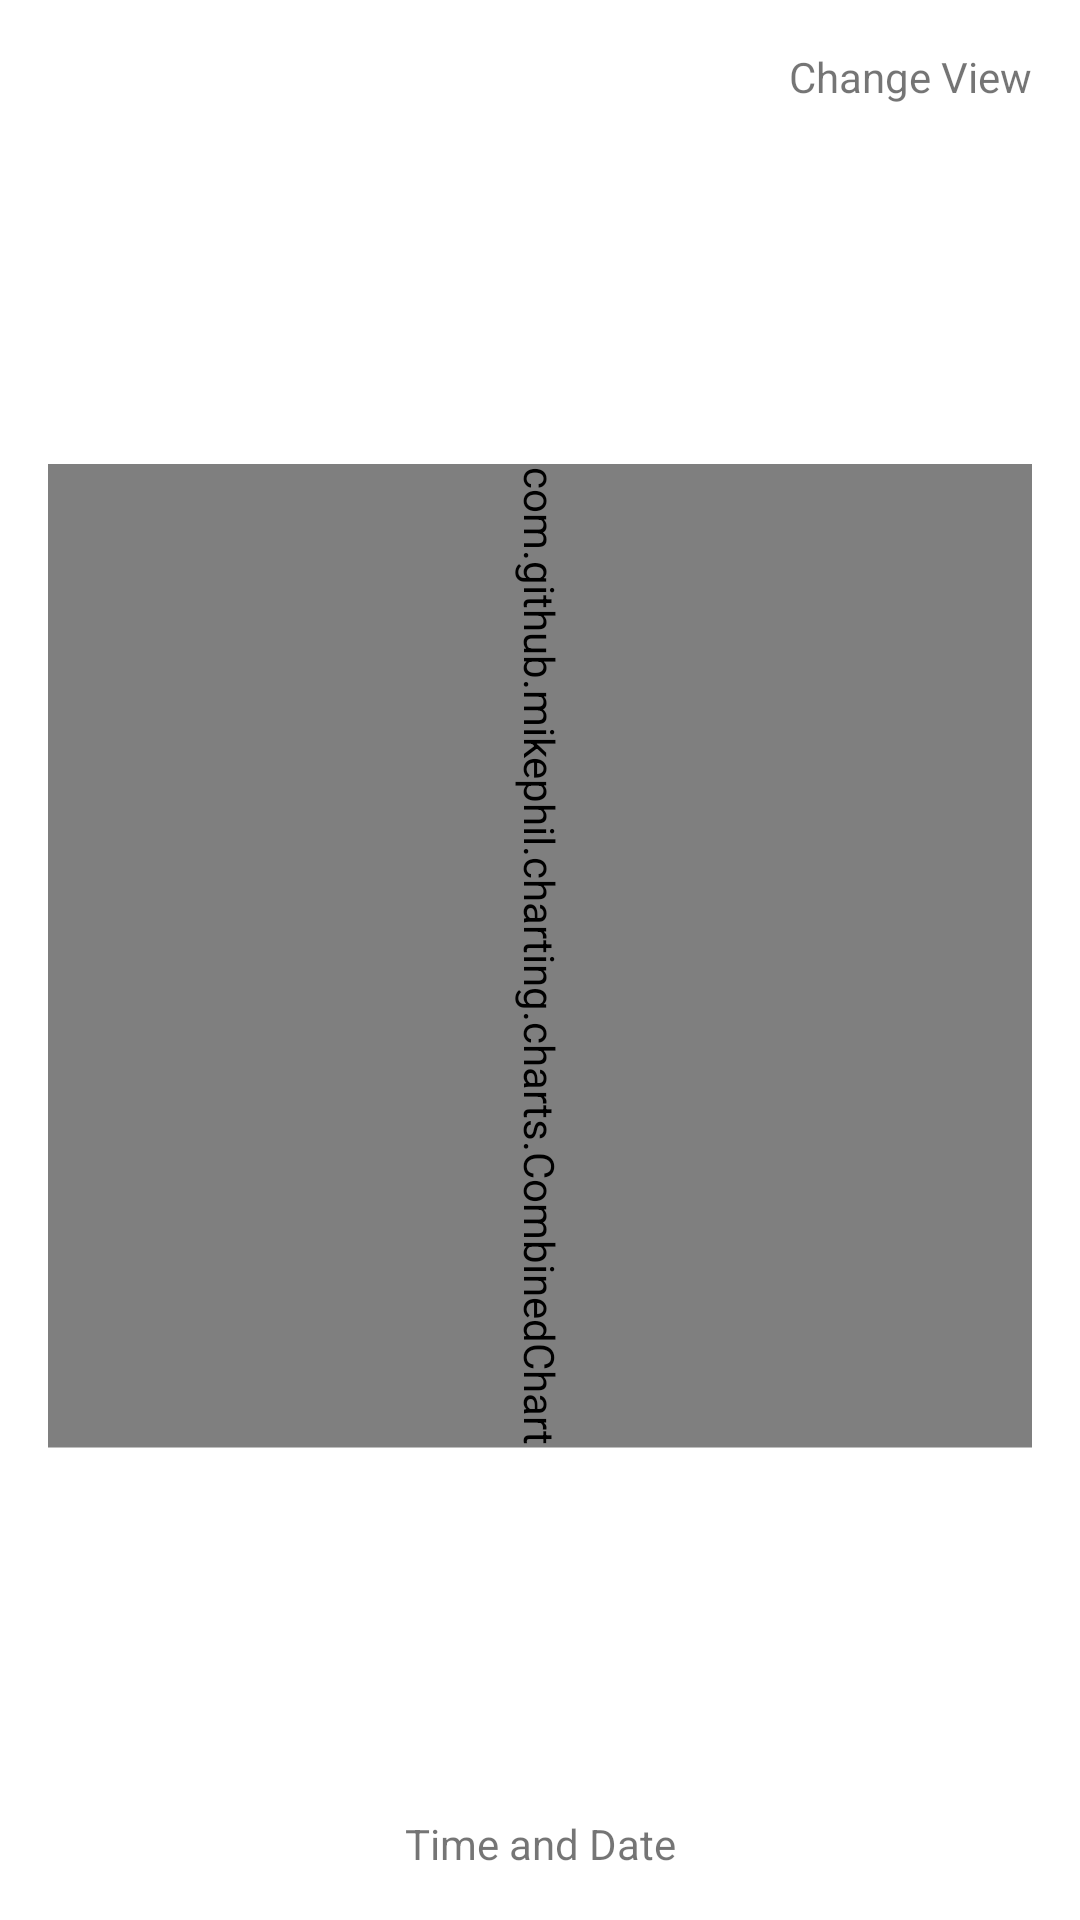

The Android layout XML behind this screen, and the referenced resources:
<!-- AndroidManifest.xml: application theme Theme.MaterialComponents.Light -->
<!-- res/layout/landscape.xml -->
<?xml version="1.0" encoding="utf-8"?>
<androidx.constraintlayout.widget.ConstraintLayout xmlns:android="http://schemas.android.com/apk/res/android"
    xmlns:app="http://schemas.android.com/apk/res-auto"
    android:layout_width="match_parent"
    android:layout_height="match_parent"
    android:padding="16dp">

    <TextView
        android:id="@+id/change_view_tv"
        android:layout_width="wrap_content"
        android:layout_height="wrap_content"
        android:drawablePadding="5dp"
        android:gravity="center_vertical"
        android:text="Change View"
        app:drawableEndCompat="@drawable/ic_arrow_drop_down"
        app:layout_constraintEnd_toEndOf="parent"
        app:layout_constraintTop_toTopOf="parent" />

    <LinearLayout
        android:id="@+id/fuel_chart_legend_ll"
        android:layout_width="0dp"
        android:layout_height="wrap_content"
        android:layout_marginStart="2dp"
        android:layout_marginTop="5dp"
        android:layout_marginEnd="8dp"
        android:orientation="horizontal"
        app:layout_constraintEnd_toEndOf="parent"
        app:layout_constraintTop_toBottomOf="@+id/change_view_tv" />

    <LinearLayout
        android:id="@+id/chart_ll"
        android:layout_width="match_parent"
        android:layout_height="0dp"
        android:orientation="horizontal"
        app:layout_constraintBottom_toTopOf="@+id/time_and_date_tv"
        app:layout_constraintTop_toBottomOf="@+id/fuel_chart_legend_ll">


        <com.github.mikephil.charting.charts.CombinedChart
            android:id="@+id/fuelChart"
            android:layout_width="match_parent"
            android:layout_height="match_parent"
            android:rotation="90"/>
    </LinearLayout>

    <TextView
        android:id="@+id/time_and_date_tv"
        android:layout_width="wrap_content"
        android:layout_height="wrap_content"
        android:layout_marginTop="8dp"
        android:text="Time and Date"
        app:layout_constraintBottom_toBottomOf="parent"
        app:layout_constraintEnd_toEndOf="parent"
        app:layout_constraintStart_toStartOf="parent"
        app:layout_constraintTop_toBottomOf="@+id/chart_ll" />


</androidx.constraintlayout.widget.ConstraintLayout>
<!-- resources referenced by this layout -->
<resources>

</resources>
